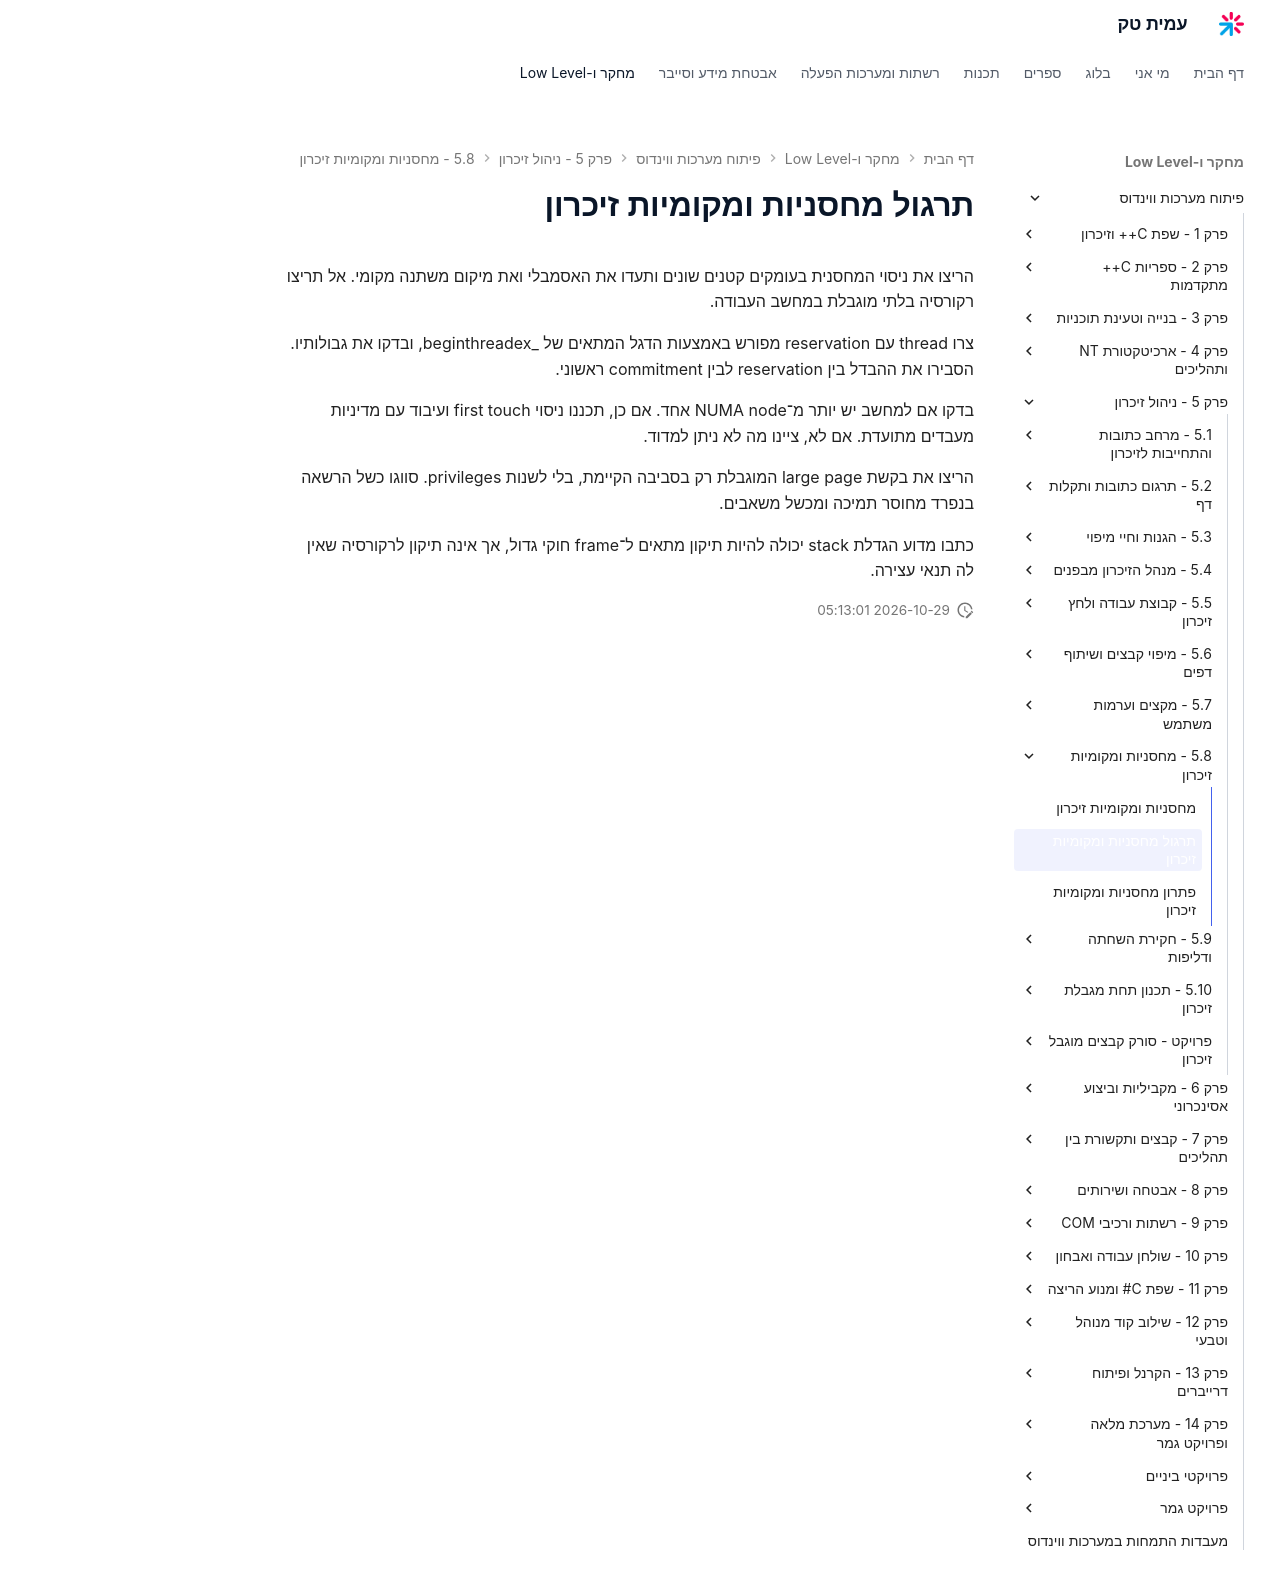

repository: AmitPinchasi/amittech · page: פיתוח-מערכות-ווינדוס/5 - ניהול זיכרון/5.8 - מחסניות ומקומיות זיכרון/5.8 - מחסניות ומקומיות זיכרון - תרגול/index.html · generator: mkdocs

# תרגול מחסניות ומקומיות זיכרון

הריצו את ניסוי המחסנית בעומקים קטנים שונים ותעדו את האסמבלי ואת מיקום משתנה מקומי. אל תריצו רקורסיה בלתי מוגבלת במחשב העבודה.

צרו thread עם reservation מפורש באמצעות הדגל המתאים של _beginthreadex, ובדקו את גבולותיו. הסבירו את ההבדל בין reservation לבין commitment ראשוני.

בדקו אם למחשב יש יותר מ־NUMA node אחד. אם כן, תכננו ניסוי first touch ועיבוד עם מדיניות מעבדים מתועדת. אם לא, ציינו מה לא ניתן למדוד.

הריצו את בקשת large page המוגבלת רק בסביבה הקיימת, בלי לשנות privileges. סווגו כשל הרשאה בנפרד מחוסר תמיכה ומכשל משאבים.

כתבו מדוע הגדלת stack יכולה להיות תיקון מתאים ל־frame חוקי גדול, אך אינה תיקון לרקורסיה שאין לה תנאי עצירה.
